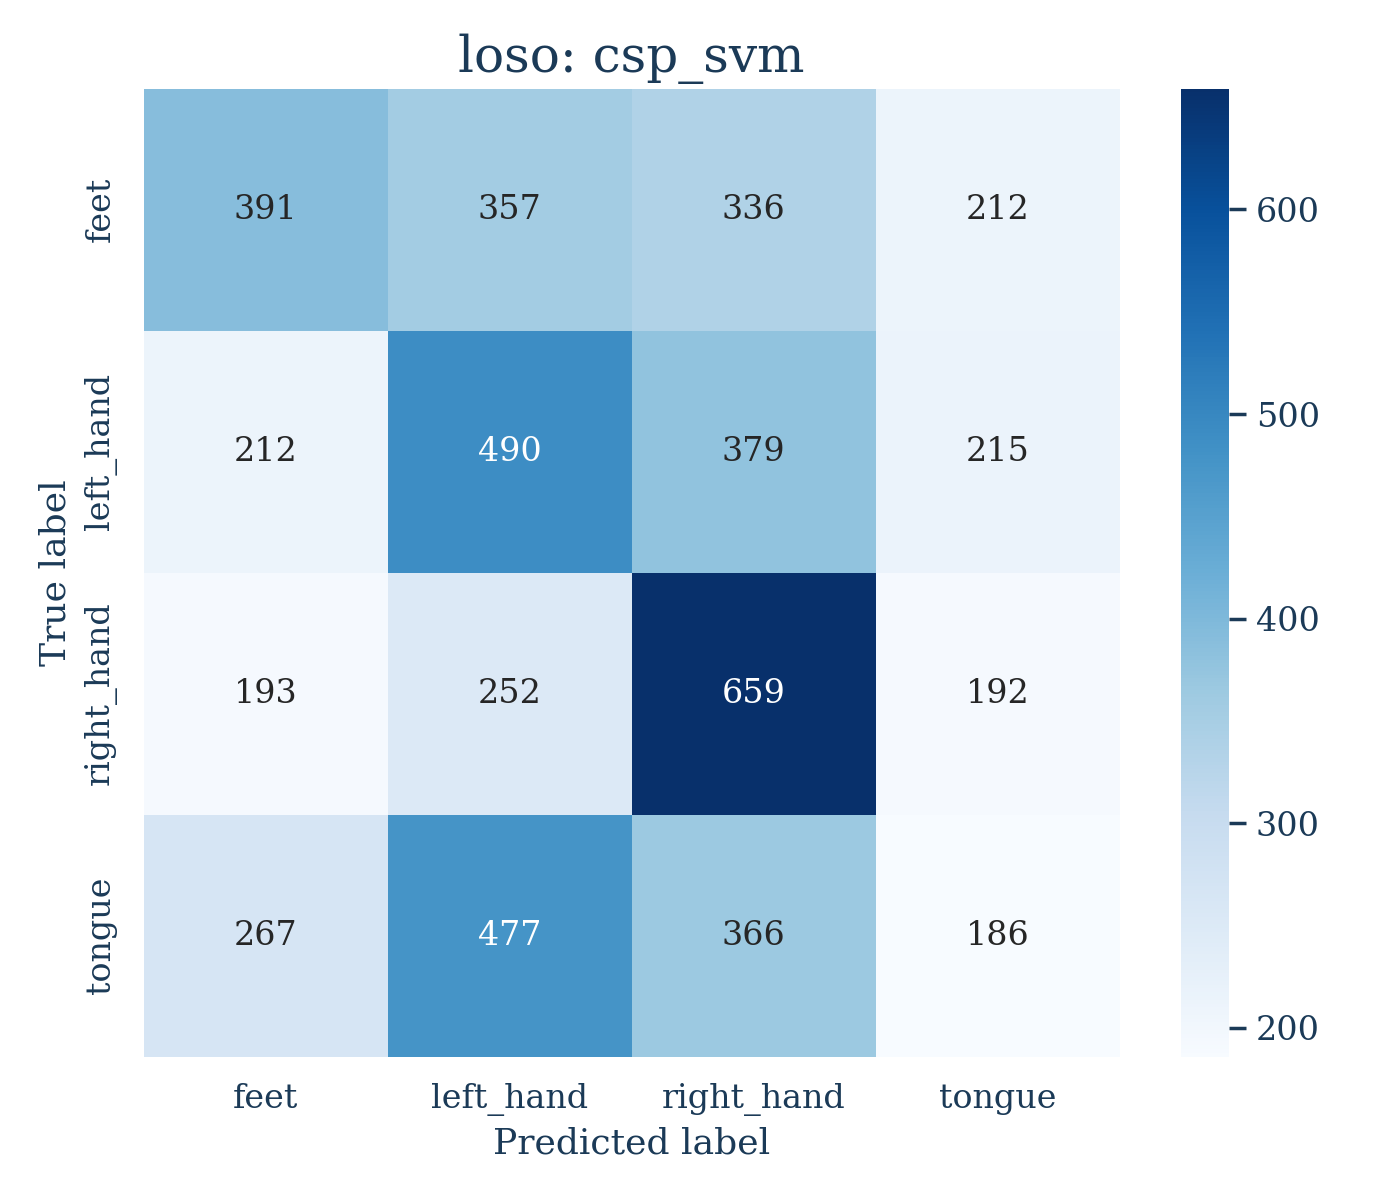

Data behind this chart, as committed beside it:
, feet, left_hand, right_hand, tongue
feet, 391, 357, 336, 212
left_hand, 212, 490, 379, 215
right_hand, 193, 252, 659, 192
tongue, 267, 477, 366, 186
